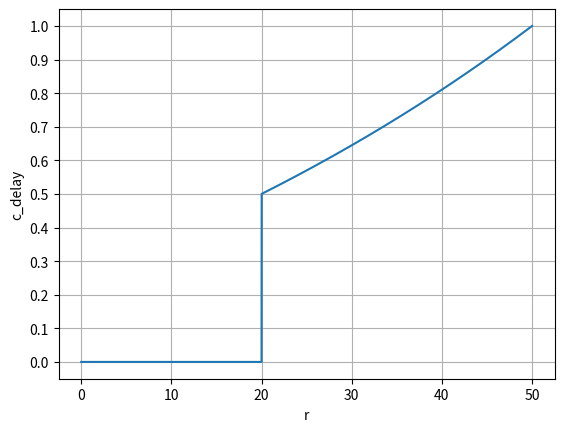
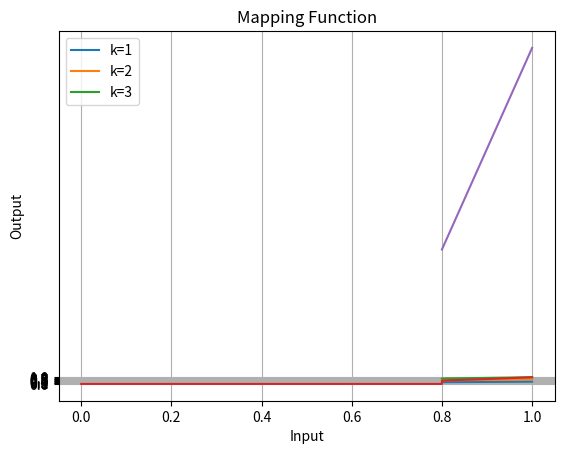

Source code (Python) for these figures, in order:
import numpy as np
import matplotlib.pyplot as plt
import math


# 𝛤 = 10
# 𝑇_𝑚𝑎𝑥 = 20
# 𝑟_𝑡 = np.linspace(0, 50, 10000)  # Generate 100 equally spaced points between 0 and 50
#
# 𝑦 = np.where(𝑟_𝑡 <= 𝑇_𝑚𝑎𝑥, np.exp(𝛤 * (𝑟_𝑡 - 𝑇_𝑚𝑎𝑥) / 𝑇_𝑚𝑎𝑥), 1)


# cost 2
# B = 10
# t_max = 20
# target = t_max + 2*math.log(0.9)
#
# r = np.linspace(0, 50, 10000)  # Generate 100 equally spaced points between 0 and 50
#
# y = np.where(r <= target, np.exp(B * (r - t_max) / t_max), 0.9 + ((r - target) / (50 - target)) * 0.1)


# cost 3


# c_delay---------------------
t_max = 20
T_upper = 50
B = np.log(1+0.5)/((T_upper-t_max)/t_max)


r = np.linspace(0, 50, 10000)  # create response time data , 10000 point in (50, 10000)
y = np.where(r <= t_max, 0, np.exp(B*(r - t_max) / t_max)-0.5)


plt.plot(r, y)
plt.xlabel('r')
plt.ylabel('c_delay')
plt.yticks(np.arange(0., 1.1, 0.1))
plt.title('')
plt.grid(True)
plt.savefig("c_delay_function.png", dpi=300)
plt.show()

# c_res---------------------
k_values = np.arange(1, 4)  # k的值域 [1, 3]
c_values = np.linspace(0.8, 1, 100)  # c的值域 [0.8, 1]
x = np.outer(k_values, c_values)  # 计算x的值

y = x / 3  # 计算y的值

#
fig, ax = plt.subplots()
for i in range(len(k_values)):
    ax.plot(c_values, y[i], label=f'k={k_values[i]}')

ax.set_xlabel('c_res')
ax.set_ylabel('y')
ax.legend()
plt.grid(True)
plt.savefig("c_res_function.png", dpi=300)
plt.show()

# c_utilization---------------------
relative_cpu_utilization = np.linspace(0, 1, 10000)
x1 = 0.8
x2 = 1.0
y1 = t_max
y2 = T_upper
c_utilization = []
for util in relative_cpu_utilization:
    if util > 0.8:
        map_utilization = (util - x1) * ((y2 - y1) / (x2 - x1)) + t_max
        c_util = np.exp(B * (map_utilization - t_max) / t_max) - 0.5
    else:
        c_util = 0
    c_utilization.append(c_util)

plt.plot(relative_cpu_utilization, c_utilization)
plt.xlabel('r')
plt.ylabel('c_utilization')
plt.yticks(np.arange(0., 1.1, 0.1))
plt.title('')
plt.grid(True)
plt.savefig("c_utilization_function.png", dpi=300)
plt.show()


def map_function(util):
    x1 = 0.8
    x2 = 1.0
    y1 = t_max
    y2 = T_upper
    return (util - x1) * ((y2 - y1) / (x2 - x1)) + t_max

x = np.linspace(0.8, 1.0, 100)

y = map_function(x)


plt.plot(x, y)
plt.xlabel('Input')
plt.ylabel('Output')
plt.title('Mapping Function')
plt.grid(True)
plt.show()


# test -------------------
t_max = 20
T_upper = 50
B = np.log(1+0.5)/((T_upper-t_max)/t_max)
relative_cpu_utilization = 0.9
if relative_cpu_utilization > 0.8:
    x1 = 0.8
    x2 = 1.0
    y1 = t_max
    y2 = T_upper

    clip_relative_cpu_utilization = min(relative_cpu_utilization, 1)
    map_utilization = (clip_relative_cpu_utilization - x1) * ((y2 - y1) / (x2 - x1)) + t_max
    c_utilization = np.exp(B * (map_utilization - t_max) / t_max) - 0.5
else:
    c_utilization = 0

print(c_utilization)
# test -------------------